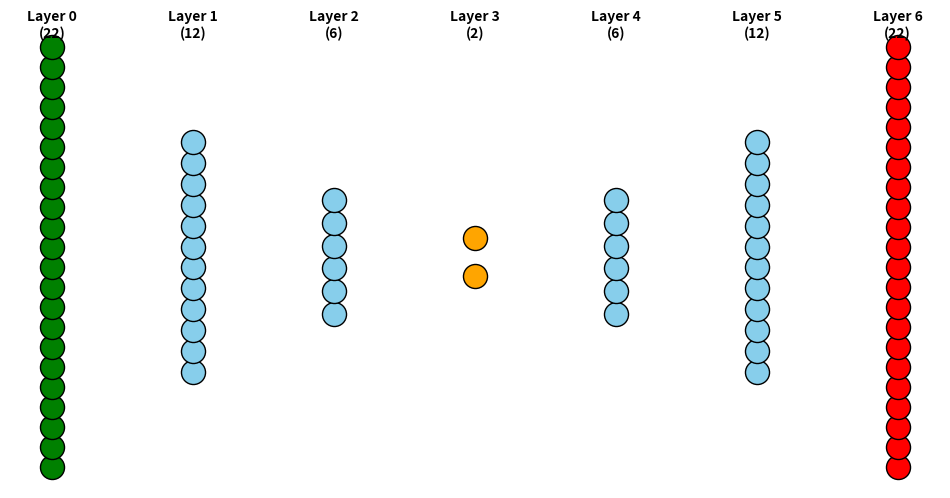

Write the Python code that produced this figure.
import matplotlib.pyplot as plt
import numpy as np

def plot_ae_simple(layers, n_inputs, save_name="ae_architektur"):
    all_layers = [n_inputs] + layers
    fig, ax = plt.subplots(figsize=(12, 6))
    
    # Koordinaten berechnen
    x_coords = range(len(all_layers))
    max_nodes = max(all_layers)
    
    for i, nodes in enumerate(all_layers):
        # Zentriere die Knoten vertikal
        y_coords = np.linspace(-nodes/2, nodes/2, nodes)
        
        # Zeichne Knoten
        color = 'orange' if nodes == min(layers) else 'skyblue'
        if i == 0: color = 'green'
        if i == len(all_layers)-1: color = 'red'
        
        ax.scatter([i]*nodes, y_coords, s=300, zorder=3, color=color, edgecolors='black')
        ax.text(i, max_nodes/2 + 0.5, f"Layer {i}\n({nodes})", ha='center', fontsize=10, fontweight='bold')

    ax.axis('off')
    plt.savefig(f"{save_name}.png", bbox_inches='tight')
    print(f"Grafik gespeichert unter: {save_name}.png")

# Aufruf
plot_ae_simple([12, 6, 2, 6, 12, 22], 22)
